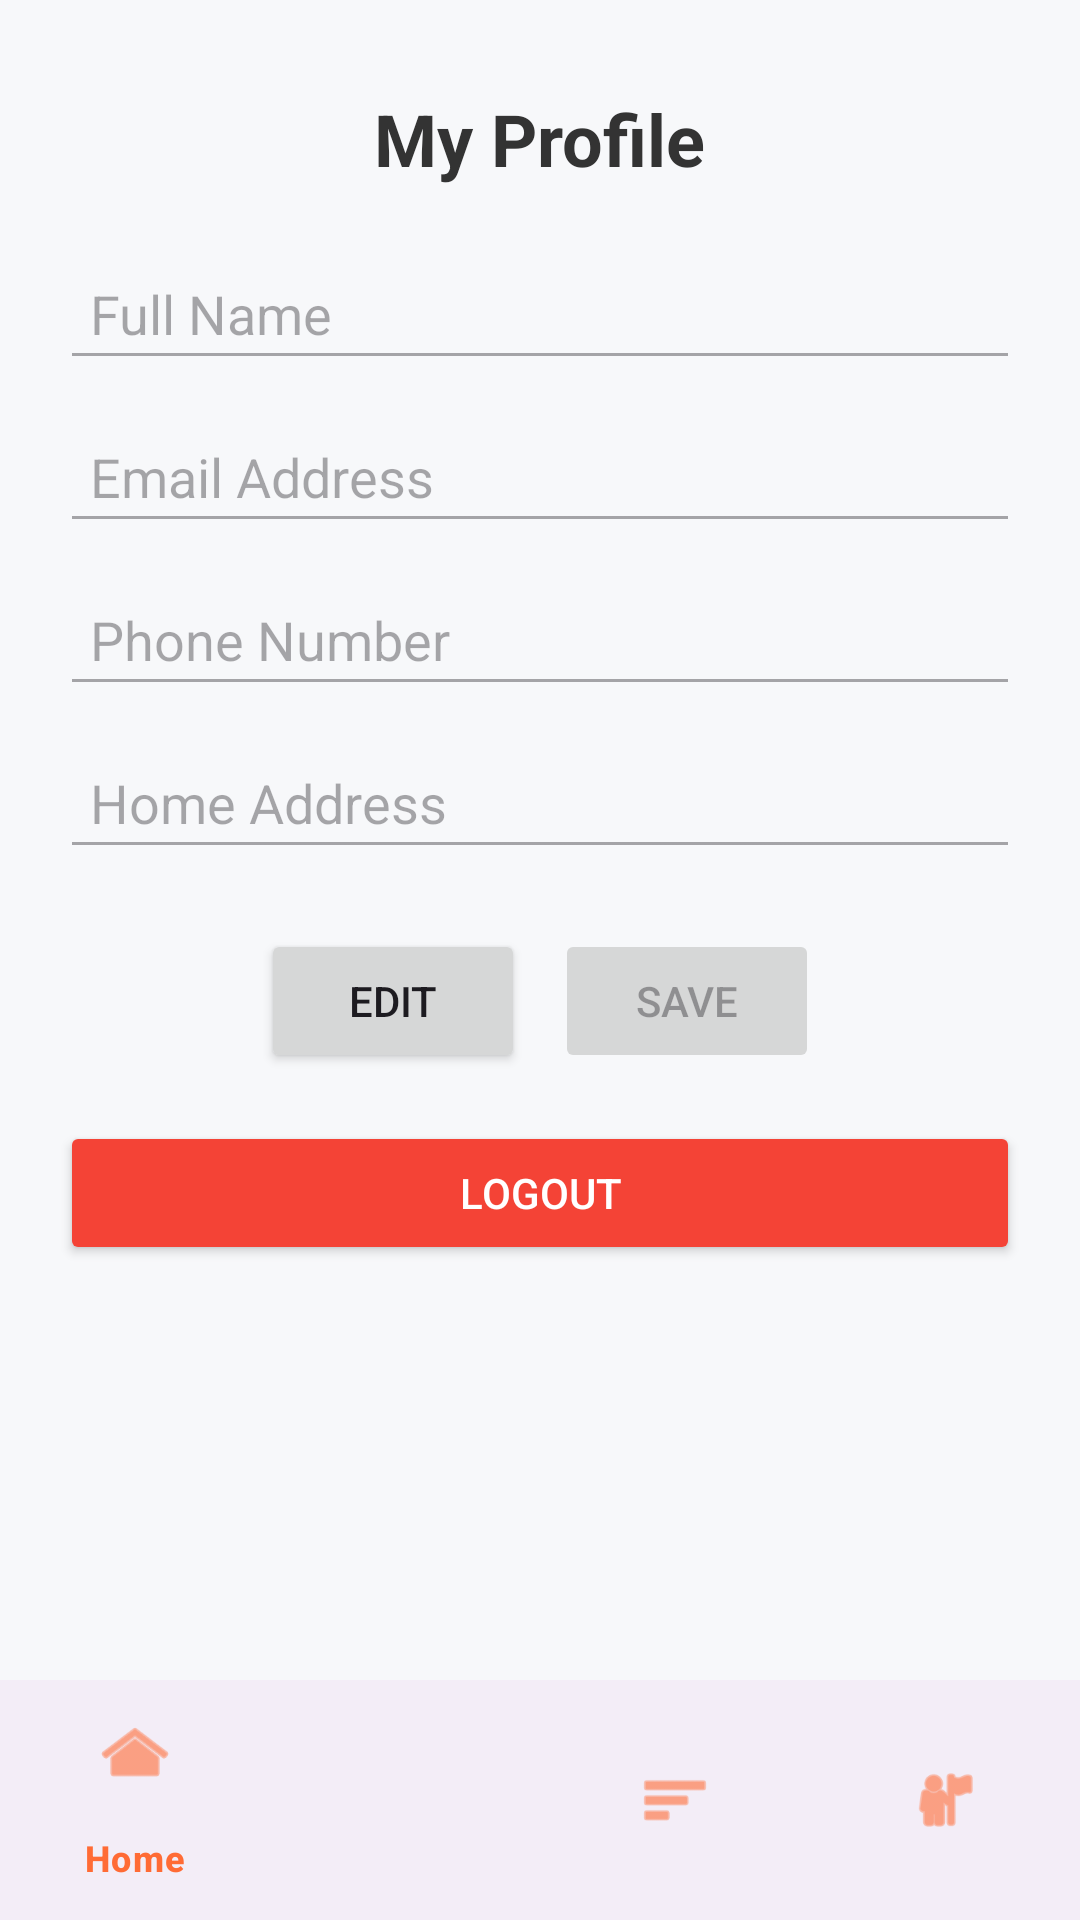

The Android layout XML behind this screen, and the referenced resources:
<!-- AndroidManifest.xml: application theme Theme._4csofo -->
<!-- res/layout/activity_profile.xml -->
<?xml version="1.0" encoding="utf-8"?>
<androidx.coordinatorlayout.widget.CoordinatorLayout
    xmlns:android="http://schemas.android.com/apk/res/android"
    xmlns:app="http://schemas.android.com/apk/res-auto"
    android:layout_width="match_parent"
    android:layout_height="match_parent">

    <androidx.core.widget.NestedScrollView
        android:layout_width="match_parent"
        android:layout_height="match_parent"
        android:fillViewport="true">

        <ScrollView
            android:layout_width="match_parent"
            android:layout_height="match_parent"
            android:padding="20dp"
            android:background="#F7F8FA">

            <LinearLayout
                android:layout_width="match_parent"
                android:layout_height="wrap_content"
                android:orientation="vertical"
                android:gravity="center_horizontal">

                <TextView
                    android:id="@+id/tvTitle"
                    android:layout_width="wrap_content"
                    android:layout_height="wrap_content"
                    android:text="My Profile"
                    android:textSize="24sp"
                    android:textStyle="bold"
                    android:padding="10dp"
                    android:textColor="#333" />

                
                <EditText
                    android:id="@+id/edtName"
                    android:layout_width="match_parent"
                    android:layout_height="wrap_content"
                    android:hint="Full Name"
                    android:enabled="false"
                    android:padding="10dp"
                    android:layout_marginTop="10dp" />

                
                <EditText
                    android:id="@+id/edtEmail"
                    android:layout_width="match_parent"
                    android:layout_height="wrap_content"
                    android:hint="Email Address"
                    android:enabled="false"
                    android:padding="10dp"
                    android:layout_marginTop="10dp" />

                
                <EditText
                    android:id="@+id/edtPhone"
                    android:layout_width="match_parent"
                    android:layout_height="wrap_content"
                    android:hint="Phone Number"
                    android:enabled="false"
                    android:inputType="phone"
                    android:maxLength="11"
                    android:padding="10dp"
                    android:layout_marginTop="10dp" />

                
                <EditText
                    android:id="@+id/edtAddress"
                    android:layout_width="match_parent"
                    android:layout_height="wrap_content"
                    android:hint="Home Address"
                    android:enabled="false"
                    android:padding="10dp"
                    android:layout_marginTop="10dp" />

                
                <LinearLayout
                    android:layout_width="match_parent"
                    android:layout_height="wrap_content"
                    android:orientation="horizontal"
                    android:gravity="center"
                    android:layout_marginTop="20dp">

                    <Button
                        android:id="@+id/btnEdit"
                        android:layout_width="wrap_content"
                        android:layout_height="wrap_content"
                        android:text="Edit"
                        android:layout_marginEnd="10dp" />

                    <Button
                        android:id="@+id/btnSave"
                        android:layout_width="wrap_content"
                        android:layout_height="wrap_content"
                        android:text="Save"
                        android:enabled="false" />
                </LinearLayout>

                <Button
                    android:id="@+id/btnLogout"
                    android:layout_width="match_parent"
                    android:layout_height="wrap_content"
                    android:text="Logout"
                    android:backgroundTint="#F44336"
                    android:textColor="#FFFFFF"
                    android:layout_marginTop="16dp" />

            </LinearLayout>
        </ScrollView>
    </androidx.core.widget.NestedScrollView>

    <com.google.android.material.bottomnavigation.BottomNavigationView
        android:id="@+id/bottomNavigation"
        android:layout_width="match_parent"
        android:layout_height="wrap_content"
        android:layout_gravity="bottom"
        app:menu="@menu/bottom_navigation_menu"
        app:itemIconTint="@color/primary"
        app:itemTextColor="@color/primary" />

</androidx.coordinatorlayout.widget.CoordinatorLayout>
<!-- resources referenced by this layout -->
<resources>
  <color name="primary">#FF6B35</color>
  <style name="Theme._4csofo" parent="Base.Theme._4csofo" />
  <style name="Base.Theme._4csofo" parent="Theme.Material3.DayNight.NoActionBar">
          <item name="colorPrimary">@color/primary</item>
          <item name="colorPrimaryVariant">@color/primary_dark</item>
          <item name="colorOnPrimary">@color/text_white</item>
          <item name="colorSecondary">@color/accent</item>
          <item name="colorSecondaryVariant">@color/accent_dark</item>
          <item name="colorOnSecondary">@color/text_white</item>
          <item name="android:colorBackground">@color/background_light</item>
          <item name="colorOnBackground">@color/text_primary</item>
          <item name="colorSurface">@color/background_white</item>
          <item name="colorOnSurface">@color/text_primary</item>
      </style>
  <color name="primary_dark">#E55A2B</color>
  <color name="text_white">#FFFFFF</color>
  <color name="accent">#4CAF50</color>
  <color name="accent_dark">#388E3C</color>
  <color name="background_light">#FAFAFA</color>
  <color name="text_primary">#212121</color>
  <color name="background_white">#FFFFFF</color>
</resources>
